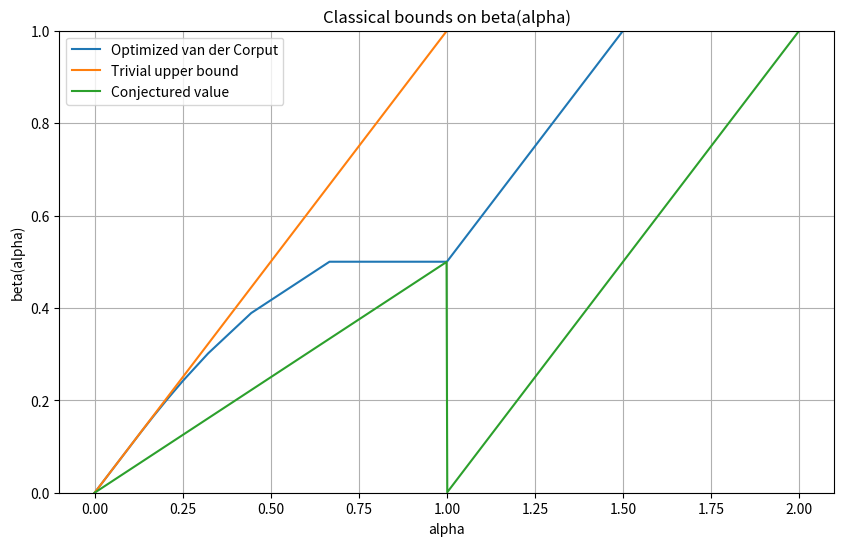

Recreate this plot in Python.
import numpy as np
import matplotlib.pyplot as plt

def van_der_corput( k, alpha ):
    return max( alpha + (1 - k*alpha)/(2**k - 2), (1 - 2**(2-k))*alpha - (1-k*alpha)/(2**k - 2))

def optimized_van_der_corput( alpha ):
    bound = 1
    for k in range(2, 30):
        bound = min(bound, van_der_corput(k,alpha))
    return bound

def conjectured_bound(alpha):
    if alpha <= 1:
        return alpha/2
    else:
        return alpha-1

def van_der_corput_plot():
    alpha_range = np.linspace(0, 1, 500)
    plt.figure(figsize=(10, 6))

    plt.plot(alpha_range, [van_der_corput(2,alpha) for alpha in alpha_range], label=f'k=2 van der Corput')
    plt.plot(alpha_range, [van_der_corput(3,alpha) for alpha in alpha_range], label=f'k=3 van der Corput')
    plt.plot(alpha_range, [van_der_corput(4,alpha) for alpha in alpha_range], label=f'k=4 van der Corput')
    plt.plot(alpha_range, [van_der_corput(5,alpha) for alpha in alpha_range], label=f'k=5 van der Corput')
    plt.plot(alpha_range, [optimized_van_der_corput(alpha) for alpha in alpha_range], label=f'Optimized van der Corput')
    plt.plot(alpha_range, [alpha/2 for alpha in alpha_range], label=f'Conjectured value')
    plt.xlabel('alpha')
    plt.ylabel('beta(alpha)') 
    plt.title('Classical bounds on beta(alpha)')
    plt.legend()
    plt.grid(True)
    plt.ylim(0, 1)
    plt.show()

def van_der_corput_plot2():
    alpha_range = np.linspace(0, 1, 500)
    alpha_full_range = np.linspace(0, 2, 1000)

    plt.figure(figsize=(10, 6))

    plt.plot(alpha_full_range, [optimized_van_der_corput(alpha) for alpha in alpha_full_range], label=f'Optimized van der Corput')
    plt.plot(alpha_range, [alpha for alpha in alpha_range], label=f'Trivial upper bound')
    plt.plot(alpha_full_range, [conjectured_bound(alpha) for alpha in alpha_full_range], label=f'Conjectured value')
    plt.xlabel('alpha')
    plt.ylabel('beta(alpha)') 
    plt.title('Classical bounds on beta(alpha)')
    plt.legend()
    plt.grid(True)
    plt.ylim(0, 1)
    plt.show()

van_der_corput_plot2()